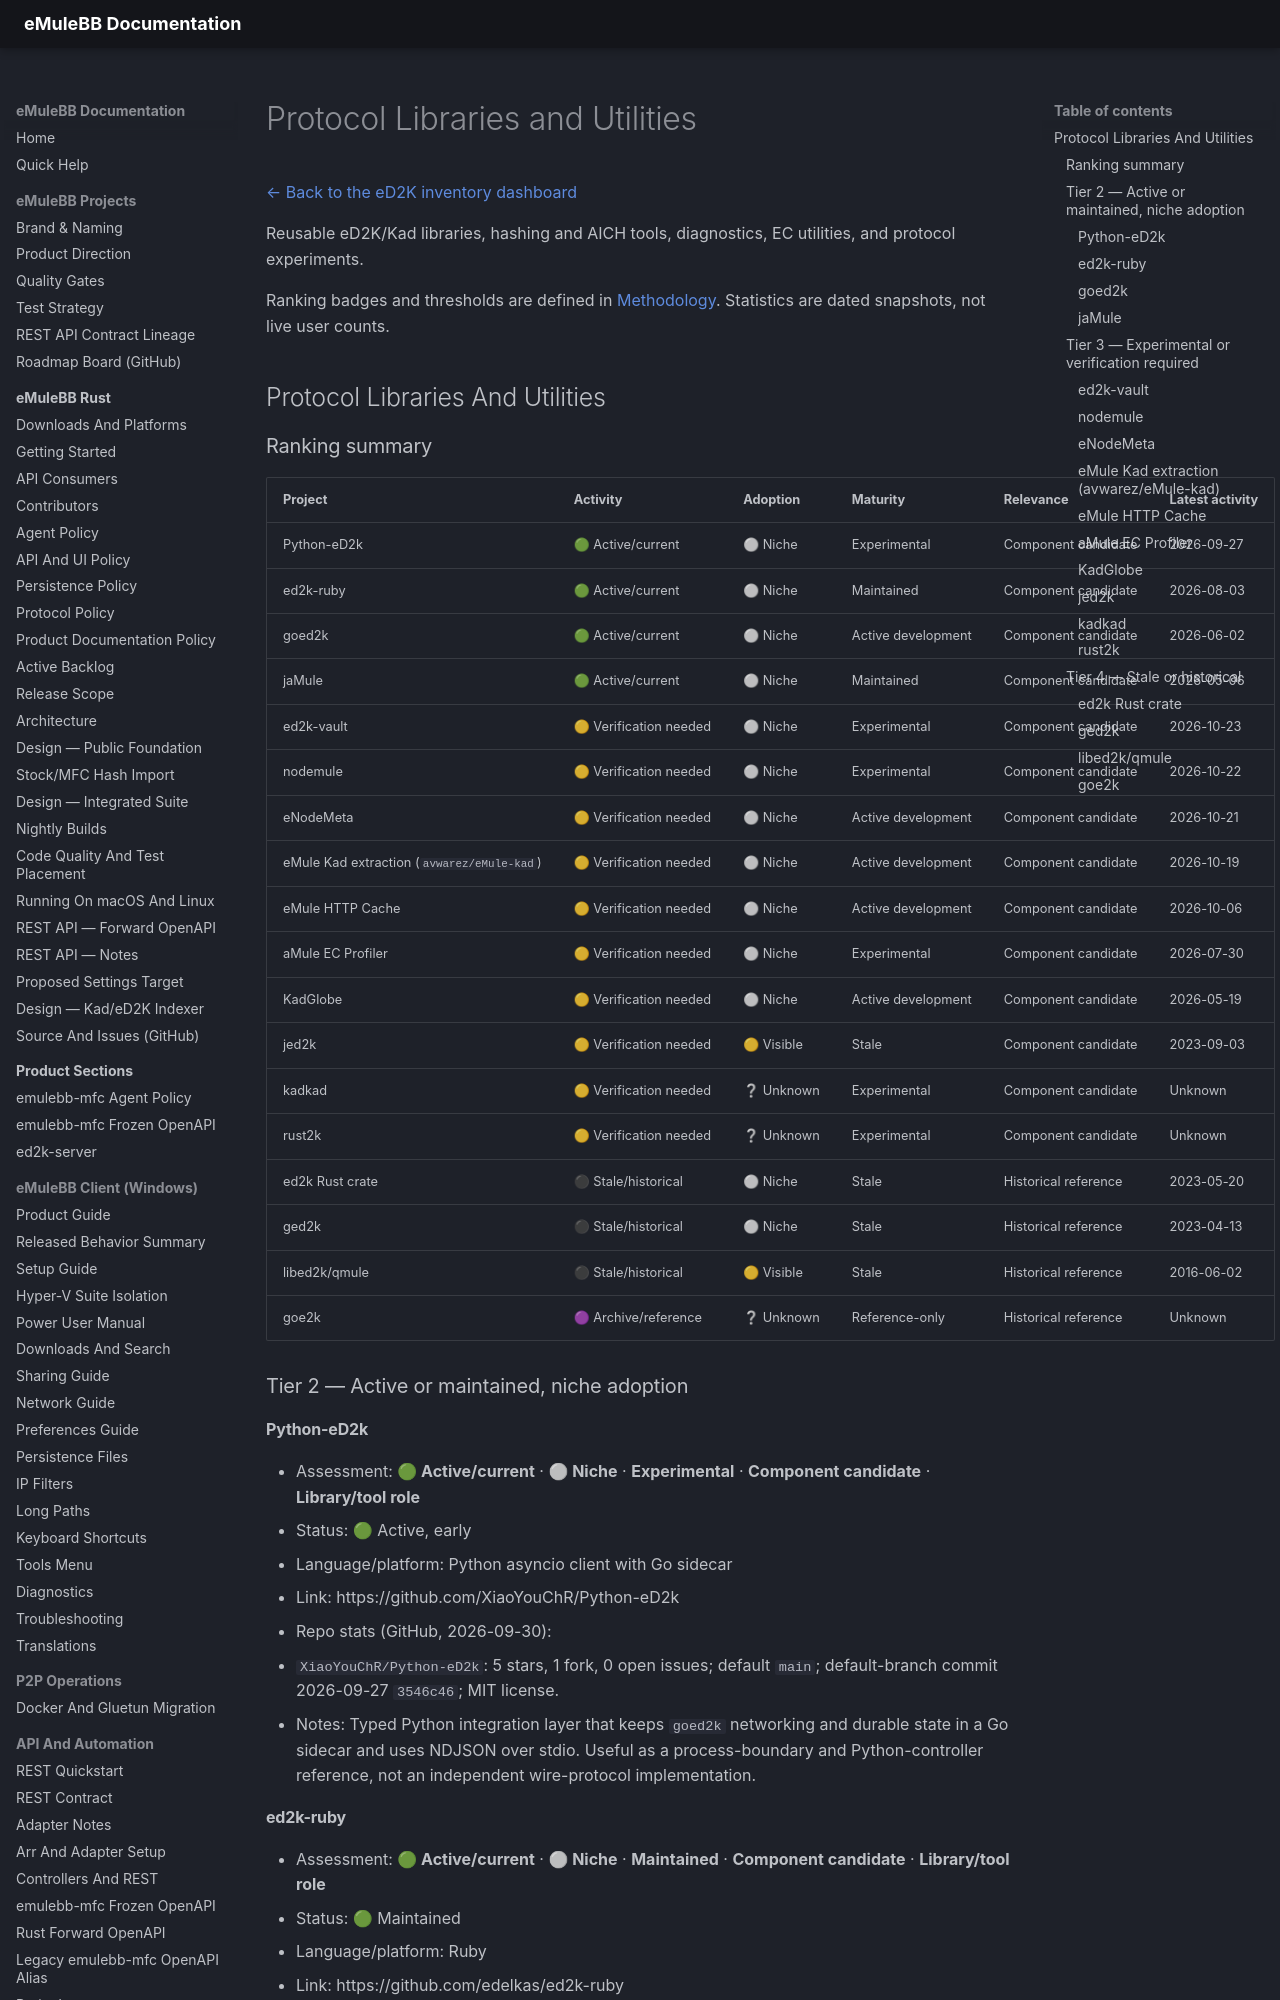

repository: emulebb/emulebb-tooling · page: reference/ed2k-inventory/LIBRARIES-AND-UTILITIES/index.html · generator: mkdocs

# Protocol Libraries and Utilities

[← Back to the eD2K inventory dashboard](../ED2K-PROJECT-INVENTORY.md)

Reusable eD2K/Kad libraries, hashing and AICH tools, diagnostics, EC utilities, and protocol experiments.

Ranking badges and thresholds are defined in [Methodology](METHODOLOGY.md). Statistics are dated snapshots, not live user counts.

## Protocol Libraries And Utilities

### Ranking summary

| Project | Activity | Adoption | Maturity | Relevance | Latest activity |
|---|---|---|---|---|---|
| Python-eD2k | 🟢 Active/current | ⚪ Niche | Experimental | Component candidate | 2026-09-27 |
| ed2k-ruby | 🟢 Active/current | ⚪ Niche | Maintained | Component candidate | 2026-08-03 |
| goed2k | 🟢 Active/current | ⚪ Niche | Active development | Component candidate | 2026-06-02 |
| jaMule | 🟢 Active/current | ⚪ Niche | Maintained | Component candidate | 2026-05-06 |
| ed2k-vault | 🟡 Verification needed | ⚪ Niche | Experimental | Component candidate | 2026-10-23 |
| nodemule | 🟡 Verification needed | ⚪ Niche | Experimental | Component candidate | 2026-10-22 |
| eNodeMeta | 🟡 Verification needed | ⚪ Niche | Active development | Component candidate | 2026-10-21 |
| eMule Kad extraction (`avwarez/eMule-kad`) | 🟡 Verification needed | ⚪ Niche | Active development | Component candidate | 2026-10-19 |
| eMule HTTP Cache | 🟡 Verification needed | ⚪ Niche | Active development | Component candidate | 2026-10-06 |
| aMule EC Profiler | 🟡 Verification needed | ⚪ Niche | Experimental | Component candidate | 2026-07-30 |
| KadGlobe | 🟡 Verification needed | ⚪ Niche | Active development | Component candidate | 2026-05-19 |
| jed2k | 🟡 Verification needed | 🟡 Visible | Stale | Component candidate | 2023-09-03 |
| kadkad | 🟡 Verification needed | ❔ Unknown | Experimental | Component candidate | Unknown |
| rust2k | 🟡 Verification needed | ❔ Unknown | Experimental | Component candidate | Unknown |
| ed2k Rust crate | ⚫ Stale/historical | ⚪ Niche | Stale | Historical reference | 2023-05-20 |
| ged2k | ⚫ Stale/historical | ⚪ Niche | Stale | Historical reference | 2023-04-13 |
| libed2k/qmule | ⚫ Stale/historical | 🟡 Visible | Stale | Historical reference | 2016-06-02 |
| goe2k | 🟣 Archive/reference | ❔ Unknown | Reference-only | Historical reference | Unknown |

### Tier 2 — Active or maintained, niche adoption

#### Python-eD2k

- Assessment: **🟢 Active/current** · **⚪ Niche** · **Experimental** · **Component candidate** · **Library/tool role**
- Status: 🟢 Active, early
- Language/platform: Python asyncio client with Go sidecar
- Link: https://github.com/XiaoYouChR/Python-eD2k
- Repo stats (GitHub, 2026-09-30):
  - `XiaoYouChR/Python-eD2k`: 5 stars, 1 fork, 0 open issues; default `main`;
    default-branch commit 2026-09-27 `3546c46`; MIT license.
- Notes: Typed Python integration layer that keeps `goed2k` networking and
         durable state in a Go sidecar and uses NDJSON over stdio. Useful as a
         process-boundary and Python-controller reference, not an independent
         wire-protocol implementation.
